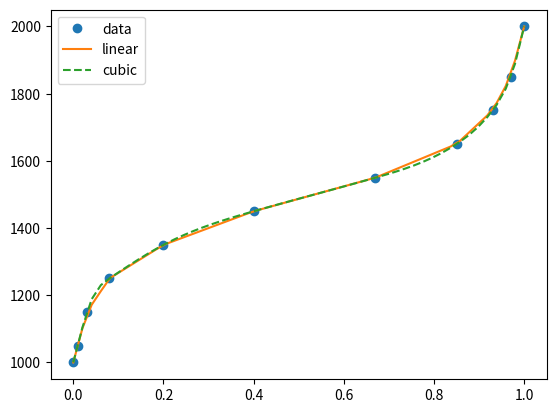

Write the Python code that produced this figure.
#python code for interpolation

from scipy.interpolate import interp1d
import numpy as np
import matplotlib.pyplot as plt

x = [0, 0.01, 0.03, 0.08, 0.2, 0.4, 0.67, 0.85, 0.93, 0.97, 1]
q = [1000, 1050, 1150, 1250, 1350, 1450, 1550, 1650, 1750, 1850, 2000]

f = interp1d(x, q)
f2 = interp1d(x, q, kind='cubic')

x_new = np.linspace(0, 1, num = 50, endpoint = True)
plt.plot(x, q, 'o', x_new, f(x_new), '-', x_new, f2(x_new), '--')
plt.legend(['data', 'linear', 'cubic'], loc='best')
plt.show()
